Run: headless pygame with SDL's dummy video driver; simulated clock (each Clock.tick advances the game by its frame time, no real sleeping); random seed 0; keys injected as events and as key.get_pressed() state; no mouse input.
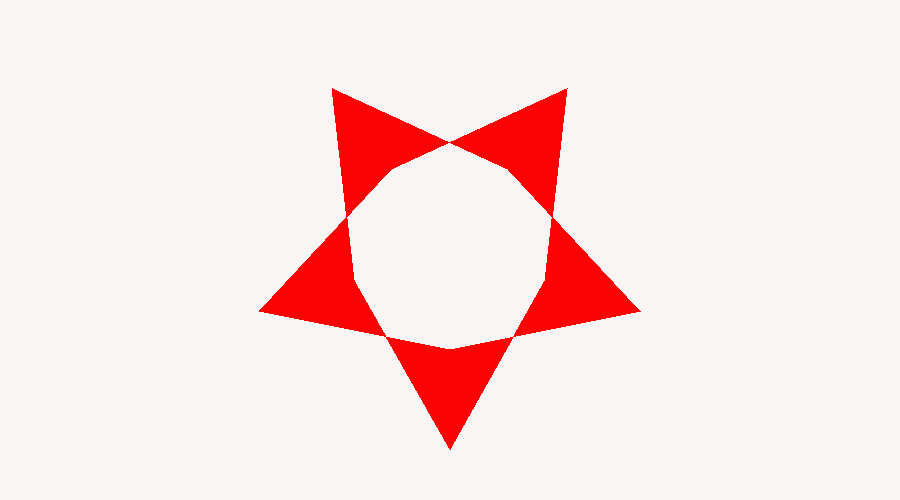
Frame 1 of 4 · flips 1–60 · no input
Frame 2 of 4 · flips 61–180 · tapped SPACE, RETURN · held RIGHT (→), D · screen unchanged from frame 1, image omitted
Frame 3 of 4 · flips 181–300 · held DOWN (↓), S · screen unchanged from frame 2, image omitted
Frame 4 of 4 · flips 301–420 · held LEFT (←), A, UP (↑), W · screen unchanged from frame 3, image omitted

The pygame program that drew these frames:

import math

import pygame

pygame.init()
screen = pygame.display.set_mode((900, 500))
center = (450, 250)
clock = pygame.time.Clock()

done = False

color = (252, 3, 3)


def quit_operation(event):
    if event.type == pygame.QUIT:
        return True
    if event.type == pygame.KEYDOWN and (event.key == pygame.K_LALT or event.key == pygame.K_RALT):
        return True
    if event.type == pygame.KEYDOWN and (event.key == pygame.K_RCTRL or event.key == pygame.K_LCTRL):
        return True
    if event.type == pygame.KEYDOWN and event.key == pygame.K_ESCAPE:
        return True
    return False


counter_main = 10
direction_main = 5
k = 200
pi = 3.1415


def draw_circle(counter, direction):
    counter += direction
    if counter > 200:
        direction = -5
    if counter <= 10:
        direction = 5
    pygame.draw.circle(screen, color, center, counter / 2)
    return counter, direction

def draw_star():
    x, y = (450, 250)
    sides = 5
    points = []
    r = k
    # for i in range(sides * 2):
    #     if i % 2 == 0:
    #         r = k // 2
    #     ang = i * 3.14159 / sides + 3.14159 / 60
    #     x1 = x + int(math.cos(ang) * r)
    #     y1 = y + int(math.sin(ang) * r)
    #     points.append((x1, y1))

    for i in range(sides * 2):
        x, y = center
        r = k
        if i % 2 == 0:
            r = k / 2.0
        x1 = x + r * 1.0 * math.cos(2 * pi * i * 1.0 / 5 + pi / 2)  # formula from internet
        y1 = y + r * 1.0 * math.sin(2 * pi * i / 5 + pi / 2)
        points.append((int(x1), int(y1)))

    print(points)

    return points


screen.fill((250, 245, 245))
points = draw_star()


while not done:

    for event in pygame.event.get():
        if quit_operation(event):
            done = True

    # counter_main, direction_main = draw_circle(counter_main, direction_main)
    # sides = 5

    pygame.draw.polygon(screen, color, points)
    pygame.display.flip()

    clock.tick(60)

print("Finished")

#
#
#
#
# def rotate_3d_points(points, angle_x, angle_y, angle_z):
#     new_points = []
#     for point in points:
#         x = point[0]
#         y = point[1]
#         z = point[2]
#         new_y = y * math.cos(angle_x) - z * math.sin(angle_x)
#         new_z = y * math.sin(angle_x) + z * math.cos(angle_x)
#         y = new_y
#         # isn't math fun, kids?
#         z = new_z
#         new_x = x * math.cos(angle_y) - z * math.sin(angle_y)
#         new_z = x * math.sin(angle_y) + z * math.cos(angle_y)
#         x = new_x
#         z = new_z
#         new_x = x * math.cos(angle_z) - y * math.sin(angle_z)
#         new_y = x * math.sin(angle_z) + y * math.cos(angle_z)
#         x = new_x
#         y = new_y
#         new_points.append([x, y, z])
#     return new_points
